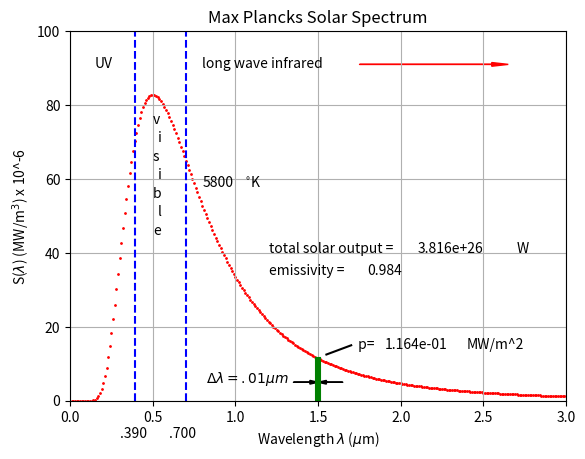

Here is the Python script that generated this plot:
#!/usr/bin/env python
# coding: utf-8

# In[ ]:


# -*- coding: utf-8 -*-
"""
Listing 10-3. PLANCKSSOLARSPECTRUM
"""

import numpy as np, matplotlib.pyplot as plt

plt.close('all')

plt.axis([0,3,0,100])
plt.xlabel('Wavelength $\lambda$ ($\mu$m)')
plt.ylabel('S($\lambda$) (MW/m$^{3}$) x 10^-6')
plt.grid(True)
plt.title('Max Plancks Solar Spectrum')

c=2.9979*(10.**8)     #m/s - speed of light in a vacuum
h=6.63*(10.**-34)     #Js  - Planck's constant
kb=1.38*(10**-23)     #J/K - Boltzmann's constant
e=.985                #emissivity

t=5800.
e=.984
lamin=.01*10**-6
lamax=10.*10**-6
dla=.01*10**-6
st=0.

for la in np.arange(lamin,lamax,dla):
    a1=2.*np.pi*c*c*h/(la**5.)
    a2=h*c/(la*kb*t)
    sl=e*a1/(np.exp(a2)-1.) 
    sl=sl*10**-6
    st=st+sl*dla  #calculate area under the slcurve MW/m^2
    slg=sl*10**-6                #scale to plot 
    lag=la*10**6
    plt.scatter(lag,slg,s=1,color='r')  
             
       
ds=1.39*10**9           #suns diameter m
spas=np.pi*ds**2.       #suns spherical area m2
to=spas*st              #suns total output MW
to=to*10**6             # W
        
plt.text(.8,58.,'5800')
plt.text(1.05,58, '$^{\circ}$K') 
plt.plot([.39,.39],[-0.,100.],'b--')
plt.plot([.7,.7],[-0.,100.],'b--')
plt.text(.3,-10,'.390')
plt.text(.6,-10,'.700')
plt.text(.15,90.,'UV')
plt.text(.8,90.,'long wave infrared')
plt.arrow(1.75,91.,.8,0.,head_width=1.,head_length=.1,color='r')
plt.text(1.2,40.,'total solar output =')
so='%7.3e'% (to)
dd=str(so)
plt.text(2.1,40,dd)
plt.text(2.7,40,'W')
plt.text(1.2,34,'emissivity =')
e=str(e)
plt.text(1.8,34,e)

plt.text(.5,75.,'v')
plt.text(.53,70.,'i')
plt.text(.5,65.,'s')
plt.text(.53,60.,'i')
plt.text(.5,55.,'b')
plt.text(.53,50.,'l')
plt.text(.5,45.,'e')

plt.plot([1.49,1.49],[0.,11.61],color='g')
plt.plot([1.5,1.5],[0.,11.61],color='g')
plt.plot([1.51,1.51],[0.,11.61],color='g')

laband=1.5*10**-6
a1=2.*np.pi*c*c*h/(laband**5.)
a2=h*c/(laband*kb*t)
sband=a1/(np.exp(a2)-1.)
sband=sband*10**-12
pband=sband*dla                                       #MW/sq meter
pband=pband*10**6                                     #W/sq meter

plt.plot([1.55,1.7],[12.5,15.],color='k')
plt.text(1.72,14.,' p=')
pband='%7.3e'%(pband)
pband=str(pband)
plt.text(1.9,14,pband)
plt.text(2.4,14,'MW/m^2')

plt.arrow(1.35,5,.1,0,head_width=1, head_length=.05, ec='k', fc='k')
plt.arrow(1.65,5,-.1,0,head_width=1, head_length=.05, ec='k', fc='k')
plt.text(.82,4.9,'$\Delta \lambda=.01\mu m$' )

plt.show()

